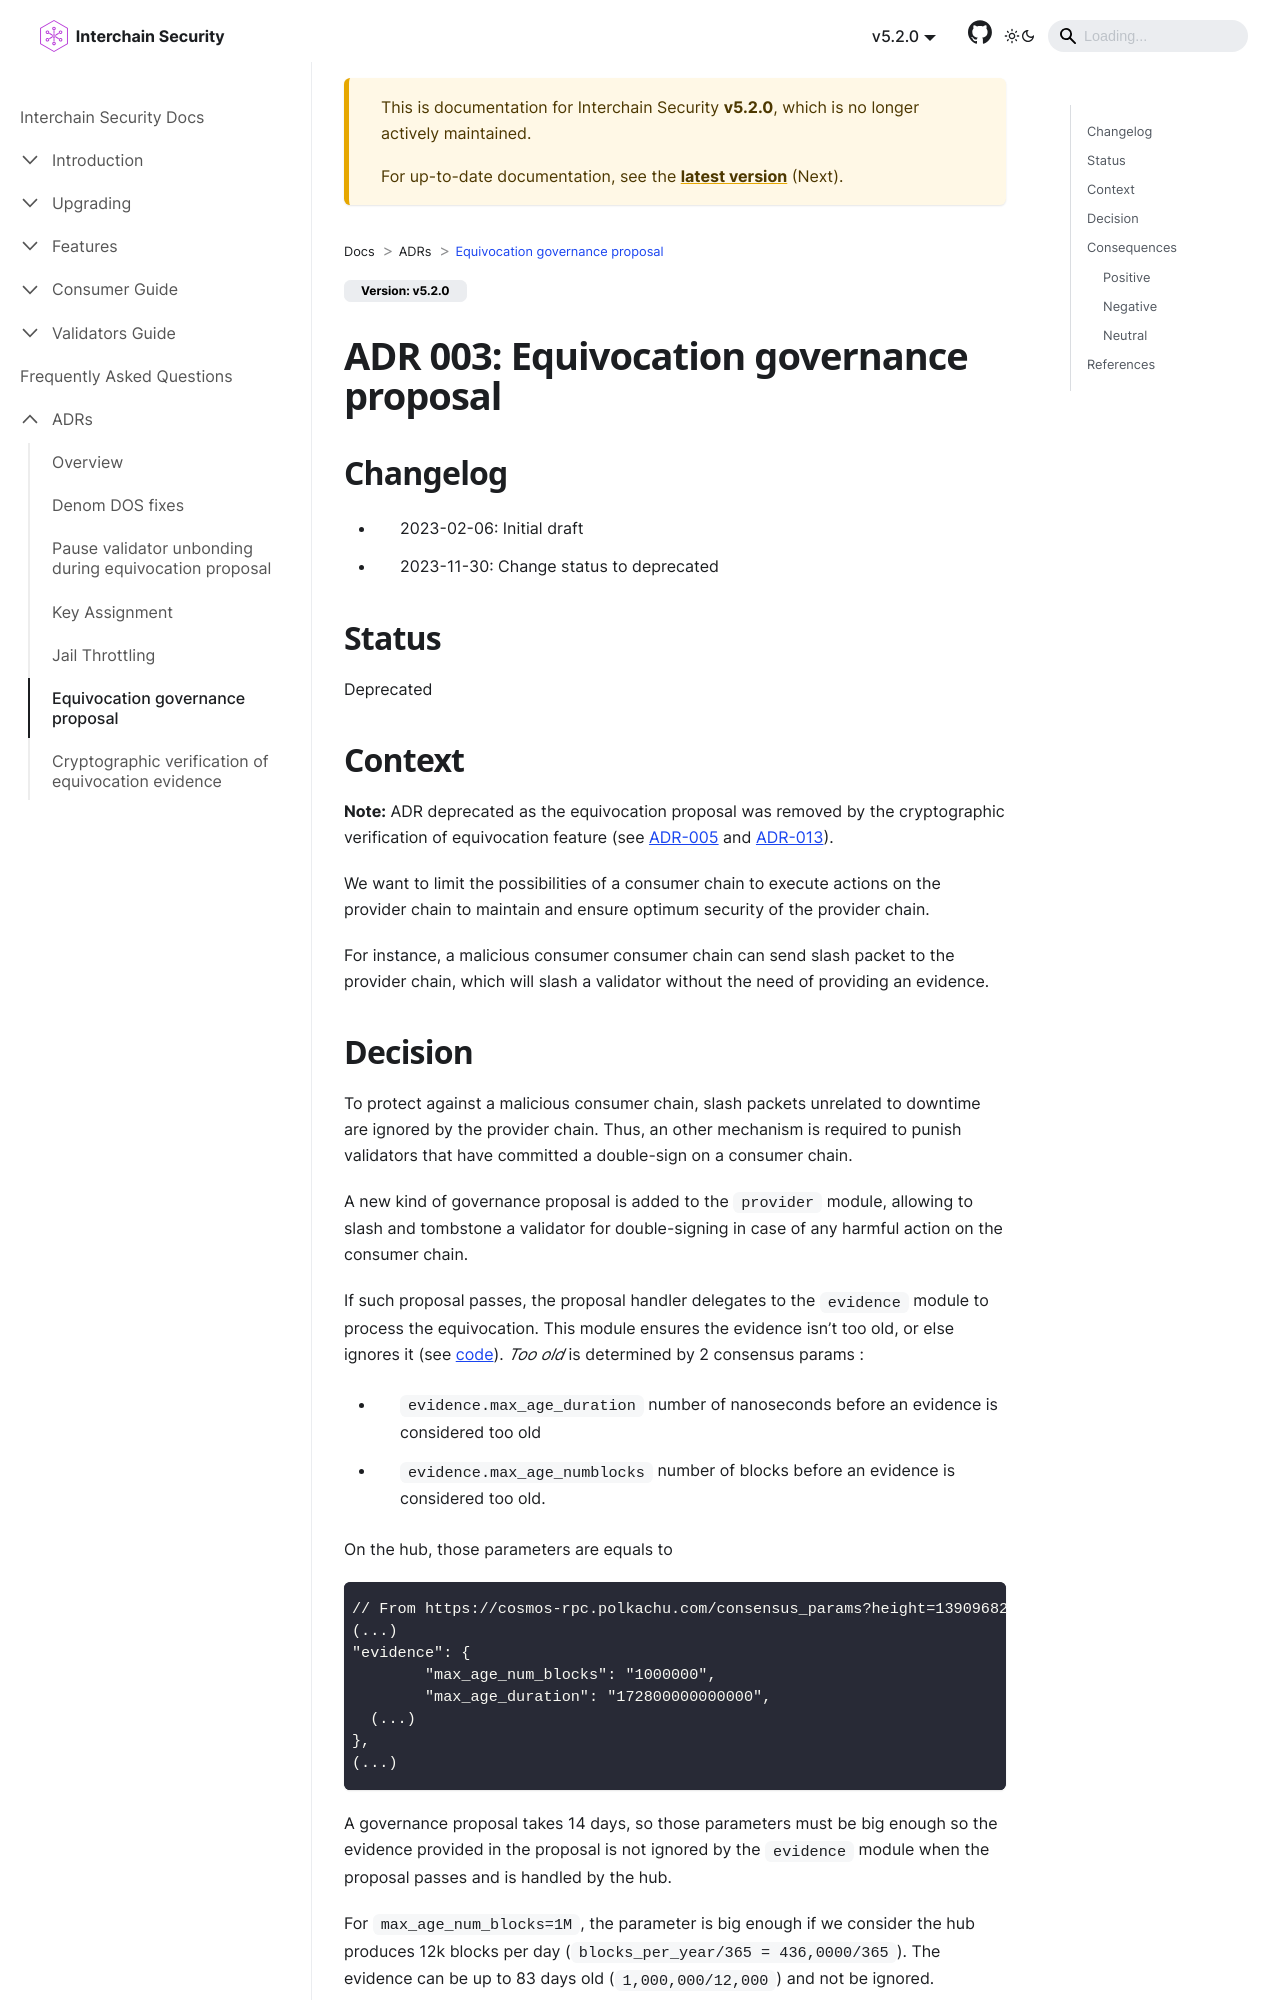

repository: cosmos/interchain-security · page: v5.2.0/adrs/adr-003-equivocation-gov-proposal.html · generator: docusaurus

---
sidebar_position: 4
title: Equivocation governance proposal
---
# ADR 003: Equivocation governance proposal

## Changelog
* 2023-02-06: Initial draft
* 2023-11-30: Change status to deprecated

## Status

Deprecated

## Context

**Note:** ADR deprecated as the equivocation proposal was removed by the 
cryptographic verification of equivocation feature 
(see [ADR-005](./adr-005-cryptographic-equivocation-verification.md) and 
[ADR-013](./adr-013-equivocation-slashing.md)).

We want to limit the possibilities of a consumer chain to execute actions on the provider chain to maintain and ensure optimum security of the provider chain.

For instance, a malicious consumer consumer chain can send slash packet to the provider chain, which will slash a validator without the need of providing an evidence.
